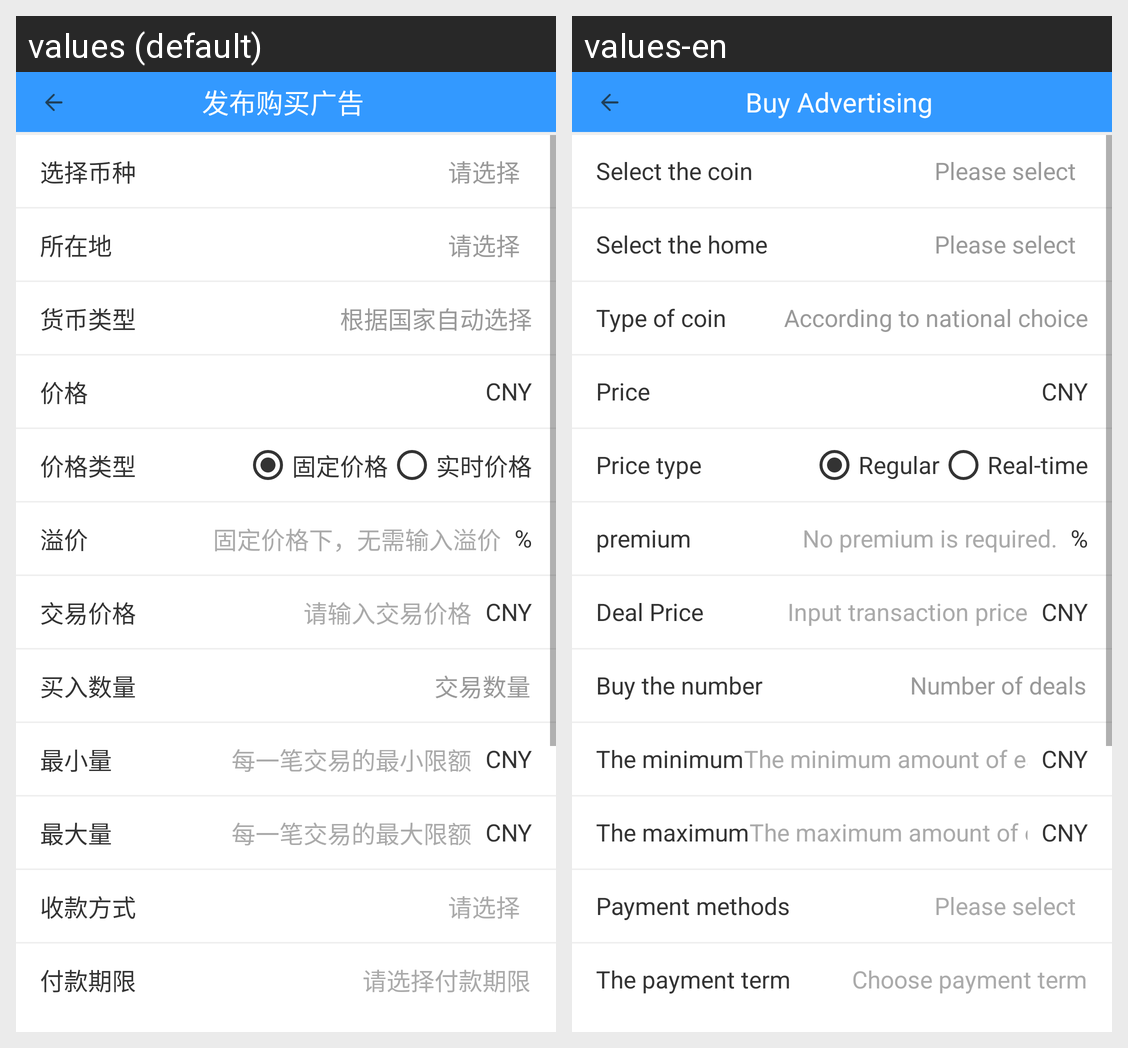

The same Android screen rendered under two of its app's locales, left to right. List the strings drawn on it with the default value and each locale's translation.
Android screen res/layout/activity_release_ads.xml rendered under 2 locales, left to right: values (default), values-en. Device: Nexus 5 (rendered at 1080×1920; each locale shown at half size, 540×960, under a caption strip naming it); theme AppTheme.
Strings drawn on this screen, with the default value and each locale's value (text and hints the layout hard-codes, and strings that could not be matched under every locale, appear in the picture but are not listed):

text_ad_title
  values: 发布购买广告
  values-en: Buy Advertising

text_ad_bi
  values: 选择币种
  values-en: Select the coin

text_ad_select
  values: 请选择
  values-en: Please select

text_ad_place
  values: 所在地
  values-en: Select the home

text_ad_type
  values: 货币类型
  values-en: Type of coin

text_ad_guo
  values: 根据国家自动选择
  values-en: According to national choice

text_price
  values: 价格
  values-en: Price

text_ad_price_type
  values: 价格类型
  values-en: Price type

text_ad_price_one
  values: 固定价格
  values-en: Regular

text_ad_price_two
  values: 实时价格
  values-en: Real-time

text_ad_yi_jia
  values: 溢价
  values-en: premium

text_ad_yi_one
  values: 固定价格下，无需输入溢价
  values-en: No premium is required.

text_ad_jiao_yi
  values: 交易价格
  values-en: Deal Price

text_ad_jiao_one
  values: 请输入交易价格
  values-en: Input transaction price

text_ad_buy_num
  values: 买入数量
  values-en: Buy the number

text_ad_buy_num_msg
  values: 交易数量
  values-en: Number of deals

text_ad_min
  values: 最小量
  values-en: The minimum

text_ad_min_msg
  values: 每一笔交易的最小限额
  values-en: The minimum amount of each transaction

text_ad_max
  values: 最大量
  values-en: The maximum

text_ad_max_msg
  values: 每一笔交易的最大限额
  values-en: The maximum amount of each transaction

text_ad_shou
  values: 收款方式
  values-en: Payment methods

text_ad_fu_time
  values: 付款期限
  values-en: The payment term

text_ad_fu_hint
  values: 请选择付款期限
  values-en: Choose payment term
